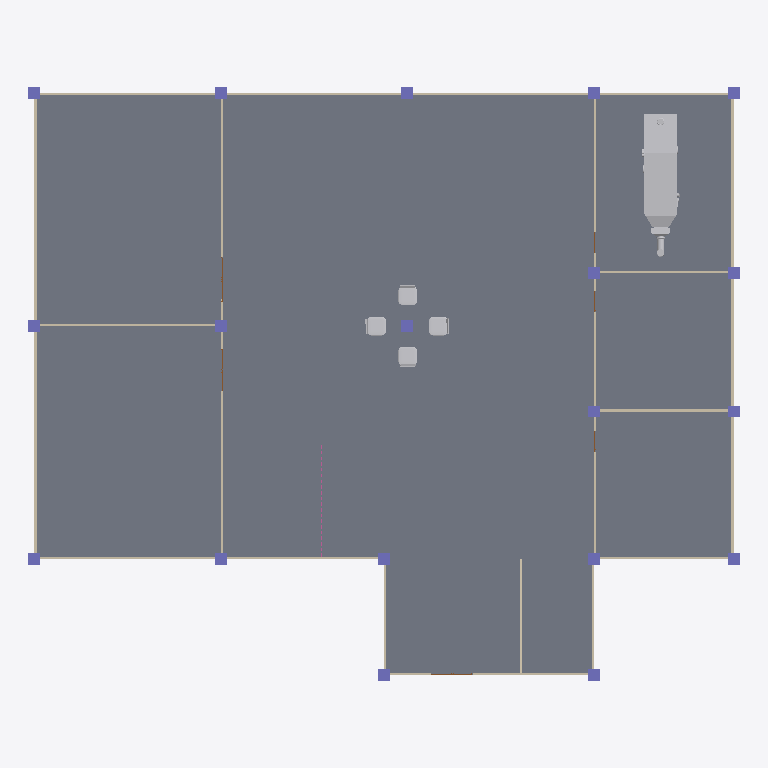
Plan cut of the same IFC building model at storey '1st Floor' (level 0.00 m, cut at 1.40 m), seen from above with north up, elements coloured by IFC class: 19 columns (violet), 14 walls (beige), 11 slabs (grey), 5 other elements (light grey). Cut surfaces are drawn darker.
Extent 30.5 m × 25.5 m × 4.9 m (x, y, z). Storeys (3): 1st Floor at 0.00 m; Duct at 4.80 m; Piping at 5.00 m. Elements (207): 46 IfcDuctSegment, 30 IfcWall, 25 IfcPipeFitting, 25 IfcPipeSegment, 24 IfcDuctFitting, 22 IfcColumn, 11 IfcSlab, 10 IfcDoor, 10 IfcRailing, 4 IfcFurniture.

HEADER;
FILE_DESCRIPTION(('ViewDefinition[DesignTransferView]'),'2;1');
FILE_NAME('Co-working Cafe.ifc','2025-09-29T16:10:20+08:00',(''),(''),'IfcOpenShell 0.8.3-post1','Bonsai 0.8.3-post1','');
FILE_SCHEMA(('IFC4'));
ENDSEC;
DATA;
#1=IFCPROJECT('30rAdLpKL1pgIGyg4NpedW',$,'My Project',$,$,$,$,(#14,#26),#9);
#31=IFCSITE('3hjnsqGwP0pwYKDsGWoy9o',$,'My Site',$,$,#54,$,$,$,$,$,$,$,$);
#37=IFCBUILDING('1yflBtabzBpgQeFzXKibIM',$,'My Building',$,$,#60,$,$,$,$,$,$);
#43=IFCBUILDINGSTOREY('3OkNFpD8D8Zh3KQdm28K9z',$,'1st Floor',$,$,#66,$,$,$,$);
#18023=IFCBUILDINGSTOREY('1U3s8B9on8lQNx55KQ8Oew',$,'Duct',$,$,#18452,$,$,$,$);
#22581=IFCBUILDINGSTOREY('1dxIX6lubD5RvQ3kex74Zx',$,'Piping',$,$,#22602,$,$,$,$);
#1143=IFCSLAB('04t90xBTz9TeJG9Yd5aKjT',$,'Slab',$,$,#3110,#1158,$,$);
#2779=IFCSLAB('3EjY19s7X1XgWdF3R02LvD',$,'Slab',$,$,#3125,#2793,$,$);
#2378=IFCSLAB('1X1Dwgw25DNBybkAtlDEUm',$,'Slab',$,$,#2653,#2393,$,$);
#2654=IFCSLAB('1kueh3WfL2ug6g$u_sEyZY',$,'Slab',$,$,#3120,#2665,$,$);
#12759=IFCSLAB('3zV3zSHFj7ue3qyaDiw$pN',$,'Slab',$,$,#20546,#12770,$,$);
#20547=IFCSLAB('3pbLecoZ9D9hkmKDCG9fvd',$,'Slab',$,$,#23408,#20558,$,$);
#12585=IFCDUCTSEGMENT('3O_SZq7NXF7QmsK7Iq6Gmu',$,'DuctSegment',$,$,#13360,#12594,$,$);
#1702=IFCSLAB('09DFJFD1X8W8V7MnP_0HwZ',$,'Slab',$,$,#3115,#1717,$,$);
#692=IFCWALL('2W88CF0uvFvhNvrDNLtcew',$,'Wall',$,$,#1005,#698,$,$);
#667=IFCWALL('3ZTo1_rdHFsAl9R3ndDbma',$,'Wall',$,$,#973,#673,$,$);
#642=IFCWALL('0tD2$OYy9DlwlSvYFMz_fF',$,'Wall',$,$,#653,#648,$,$);
#2839=IFCWALL('3$ZF8LcR96QxOLZuEZtR1K',$,'Wall',$,$,#2850,#2845,$,$);
#1166=IFCWALL('0crnnla857X9IyD0_QkNmS',$,'Wall',$,$,#1177,#1172,$,$);
#717=IFCWALL('2AYVNG_5rAMhKn1ZJu9DPx',$,'Wall',$,$,#1037,#723,$,$);
#3018=IFCWALL('1Ez4lI65r7d9SLmGSMfhGi',$,'Wall',$,$,#3029,#3024,$,$);
#17559=IFCFURNITURE('2OIVqU2IvFBOnvuVvw1KJB',$,'Furniture',$,$,#17577,#17567,$,$);
#17578=IFCFURNITURE('3HW9QEBHrBguSzsQIddirb',$,'Furniture',$,$,#23353,#17591,$,$);
#17597=IFCFURNITURE('2vjyzpFrv3XPjmXBnPJDGs',$,'Furniture',$,$,#23358,#17610,$,$);
#17544=IFCFURNITURE('0_Sr6$u9b8YwCZGbm94L71',$,'Furniture',$,$,#17596,#17553,$,$);
#1204=IFCWALL('34MR$o4lz4ogJTFYquw93l',$,'Wall',$,$,#1215,#1210,$,$);
#767=IFCWALL('23sgqPwi113xYrWlUR98B3',$,'Wall',$,$,#1096,#773,$,$);
#12715=IFCSLAB('3gFldi63T6kgYrhU96kaO3',$,'Slab',$,$,#13375,#12729,$,$);
#12649=IFCSLAB('3ptiOR00n1lQP1525sw4gn',$,'Slab',$,$,#13365,#12663,$,$);
#12693=IFCSLAB('26XTBOI_1359enrcbIb0us',$,'Slab',$,$,#13370,#12707,$,$);
#12737=IFCSLAB('1UcwgN07jABQ1xvbnhYyHa',$,'Slab',$,$,#13380,#12751,$,$);
#617=IFCWALL('0k_it9X_96ggrk4q7W5ETK',$,'Wall',$,$,#914,#623,$,$);
#2980=IFCWALL('38y0tuWTrAdgFqNKmvI0LR',$,'Wall',$,$,#13355,#2986,$,$);
#1657=IFCWALL('2xpvSr_KP29Ro6PtX6ZX9N',$,'Wall',$,$,#1669,#1664,$,$);
#742=IFCWALL('1rwD8MDon1ZgVDiAk8aPTc',$,'Wall',$,$,#753,#748,$,$);
#591=IFCWALL('37RcR2Vd167f$xeRWe2WJI',$,'Wall',$,$,#603,#598,$,$);
#127=IFCCOLUMN('2xsMjXPdbDRgfkD$s3VgQ2',$,'Column',$,$,#134,#138,$,$);
#171=IFCCOLUMN('2IgHGMSov2POrHuFLaI_9e',$,'Column',$,$,#178,#182,$,$);
#215=IFCCOLUMN('2cj7JC0y1DfPx7kbmVQLcP',$,'Column',$,$,#241,#226,$,$);
#242=IFCCOLUMN('1QFOXSLdDBtAKYITSz9OcH',$,'Column',$,$,#290,#253,$,$);
#264=IFCCOLUMN('0$X9QxcG5FxhwAe6pODipH',$,'Column',$,$,#361,#275,$,$);
#313=IFCCOLUMN('3UIXo4PGP1SQEWEkAh7no6',$,'Column',$,$,#13345,#324,$,$);
#362=IFCCOLUMN('1vPwOQAaT4TgAXhWBVAEFk',$,'Column',$,$,#3060,#373,$,$);
#335=IFCCOLUMN('3IDRCfj6r0ffESdpVwGtGM',$,'Column',$,$,#388,#346,$,$);
#389=IFCCOLUMN('3wpFfHevPDMRgFDXE4LOJ4',$,'Column',$,$,#518,#400,$,$);
#416=IFCCOLUMN('2qonHVg4LFwwjfv2ISL1Xi',$,'Column',$,$,#491,#427,$,$);
#443=IFCCOLUMN('1A9FrwHS5AsRdvpva2s7wC',$,'Column',$,$,#3065,#454,$,$);
#465=IFCCOLUMN('11w1DaLATAJO3Y_jIUNyou',$,'Column',$,$,#472,#476,$,$);
#492=IFCCOLUMN('1uZ62tRrr4JxoY5_qkNelk',$,'Column',$,$,#3070,#503,$,$);
#519=IFCCOLUMN('2Zf9lUT_f5vfBnWU61HXuM',$,'Column',$,$,#3075,#530,$,$);
#2877=IFCCOLUMN('0clZAF8FX3APo742dYkK7_',$,'Column',$,$,#2903,#2888,$,$);
#2904=IFCCOLUMN('03CYhAshH3v9kUkdTzfZQ6',$,'Column',$,$,#3080,#2915,$,$);
#2958=IFCCOLUMN('1sGLIw6mjDUgLtmGZUt1UM',$,'Column',$,$,#13350,#2969,$,$);
#291=IFCCOLUMN('0LGVTY4vT8QfrqoZCaWZTj',$,'Column',$,$,#2957,#302,$,$);
#2931=IFCCOLUMN('2DTE8jQT99GQWYesfHrCV8',$,'Column',$,$,#3085,#2942,$,$);
ENDSEC;